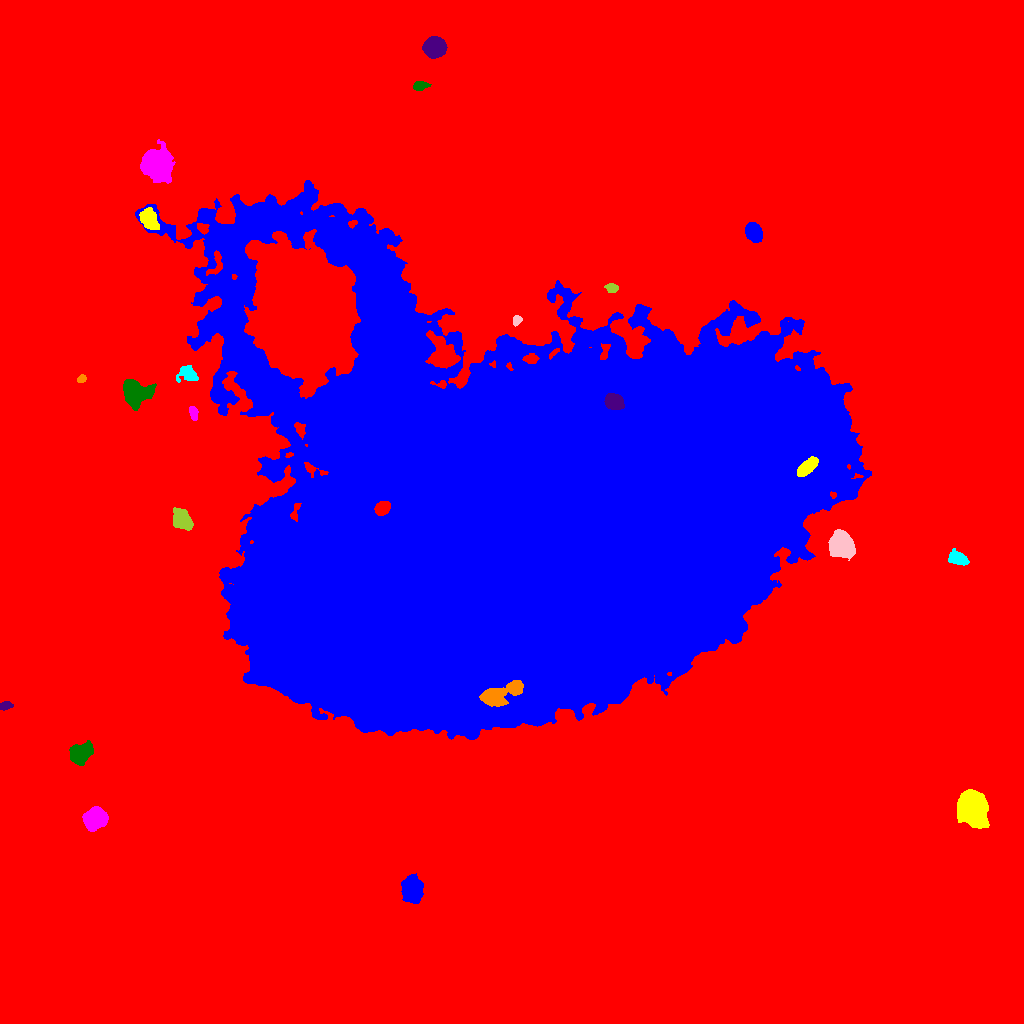

The table this chart was drawn from, first rows:
ID, X, Y, A, B, theta, total_flux, mu_max, mu_median, mu_mean, R_fwhm, R_e, R10, R90, x_start, x_end, y_start, y_end, area, greylevel
0, 487.2, 543.3, 314.4, 291.4, -0.5245, 2698809, 24.0, 2.0, 3.337, 89.25, 217.4, 79.21, 373.2, 0, 1023, 0, 1023, 808776, 3.337
1, 412.2, 134.7, 5.934, 4.528, -1.378, 2866, 13.0, 5.0, 5.397, 8.058, 6.58, 2.706, 10.36, 401, 423, 120, 150, 531, 18.4
2, 972.2, 215.7, 6.677, 5.865, -1.268, 34709, 126.0, 21.0, 33.86, 8.176, 7.59, 2.985, 13.18, 957, 989, 195, 234, 1025, 45.86
3, 95.32, 204.9, 4.962, 4.479, 0.3913, 6463, 37.0, 11.0, 13.46, 6.77, 5.971, 2.394, 9.69, 82, 108, 192, 217, 480, 26.46
4, 79.98, 269, 4.959, 3.94, 0.6188, 6235, 48.0, 11.0, 14.6, 5.642, 5.382, 2.111, 9.062, 69, 93, 258, 283, 427, 26.6
5, 6.084, 317.8, 3.015, 1.795, 0.2329, 298.0, 7.0, 3.0, 2.922, 3.338, 2.877, 1.128, 4.72, 0, 13, 313, 322, 102, 15.92
6, 500.1, 329.8, 12.84, 3.874, 0.3752, 2562, 10.0, 3.0, 3.966, 9.097, 7.181, 2.877, 11.58, 479, 523, 317, 343, 646, 53.97
7, 957.7, 465.1, 4.656, 2.888, -0.3318, 1587, 14.0, 6.0, 6.585, 5.917, 4.618, 1.871, 7.378, 948, 969, 458, 475, 241, 19.59
8, 841.5, 478.1, 5.613, 5.094, -0.9542, 19280, 79.0, 25.0, 31.25, 8.292, 6.817, 2.821, 10.97, 828, 855, 463, 494, 617, 48.25
9, 182.3, 503.8, 5.034, 3.694, -0.8417, 3354, 24.0, 7.0, 9.189, 6.18, 5.352, 2.111, 8.813, 173, 193, 493, 516, 365, 21.19
10, 382.3, 515.5, 3.674, 2.924, 0.6686, 2530, 27.0, 12.0, 12.71, 5.202, 4.26, 1.693, 6.676, 374, 390, 508, 522, 199, 107.7
11, 529.4, 513.2, 138.3, 87, 0.1718, 8213572, 195.0, 27.0, 37.66, 70.32, 122.3, 44.64, 212, 135, 871, 284, 843, 218116, 48.66
12, 807.5, 556.6, 6.222, 2.755, 0.7329, 1589, 11.0, 6.0, 5.615, 7.024, 5.412, 2.257, 8.137, 797, 818, 547, 567, 283, 70.61
13, 193.4, 610.8, 3.367, 1.89, -1.352, 425.0, 8.0, 3.0, 3.761, 4.222, 3.192, 1.262, 5.015, 189, 198, 603, 617, 113, 18.76
14, 135.2, 630.6, 7.106, 6.226, -0.3512, 4753, 17.0, 7.0, 7.392, 8.903, 7.878, 3.141, 12.3, 123, 156, 613, 644, 643, 20.39
15, 613.9, 621.9, 4.29, 3.479, -0.3438, 4038, 32.0, 13.0, 14.22, 6.129, 5.015, 2.034, 7.899, 604, 624, 614, 630, 284, 93.22
16, 81.4, 644.5, 2.161, 1.723, 0.4715, 307.0, 9.0, 4.0, 4.449, 3.192, 2.459, 0.9772, 3.868, 77, 86, 641, 649, 69, 17.45
17, 186.8, 649.5, 5.05, 4.154, 0.03318, 830.0, 7.0, 3.0, 3.281, 5.754, 5.202, 2.034, 8.019, 176, 198, 641, 658, 253, 18.28
18, 516.4, 702.7, 2.312, 1.76, 1.248, 242.0, 7.0, 3.0, 2.847, 3.338, 2.523, 0.9772, 3.989, 513, 522, 697, 708, 85, 17.85
19, 611.4, 735.4, 2.994, 2.218, -0.1927, 409.0, 6.0, 4.0, 3.718, 4.82, 3.338, 1.382, 5.046, 604, 618, 731, 740, 110, 16.72
20, 303.9, 708.7, 27.82, 22.06, -1.338, 320675, 105.0, 18.0, 24.59, 21.65, 29.37, 10.51, 51.25, 244, 360, 625, 794, 13040, 60.59
21, 753.4, 791.2, 4.283, 3.383, -1.088, 2701, 22.0, 8.0, 9.003, 6.077, 4.886, 1.954, 7.818, 745, 762, 781, 801, 300, 22
22, 148.6, 803.8, 4.947, 3.508, -0.9861, 2748, 20.0, 7.0, 8.327, 6.232, 5.171, 2.111, 8.482, 139, 159, 794, 816, 330, 26.33
23, 157.4, 858.1, 7.041, 6.064, -1.198, 15526, 54.0, 11.0, 15.96, 8.253, 7.919, 3.09, 13.58, 140, 175, 840, 884, 973, 27.96
24, 420.2, 937.5, 3.911, 2.168, 0.1365, 458.0, 6.0, 3.0, 3.444, 5.382, 3.656, 1.493, 5.754, 413, 431, 933, 942, 133, 15.44
25, 434.9, 975.8, 4.712, 4.289, -0.02747, 9467, 61.0, 18.0, 21.76, 6.358, 5.726, 2.257, 9.322, 422, 447, 965, 987, 435, 33.76
